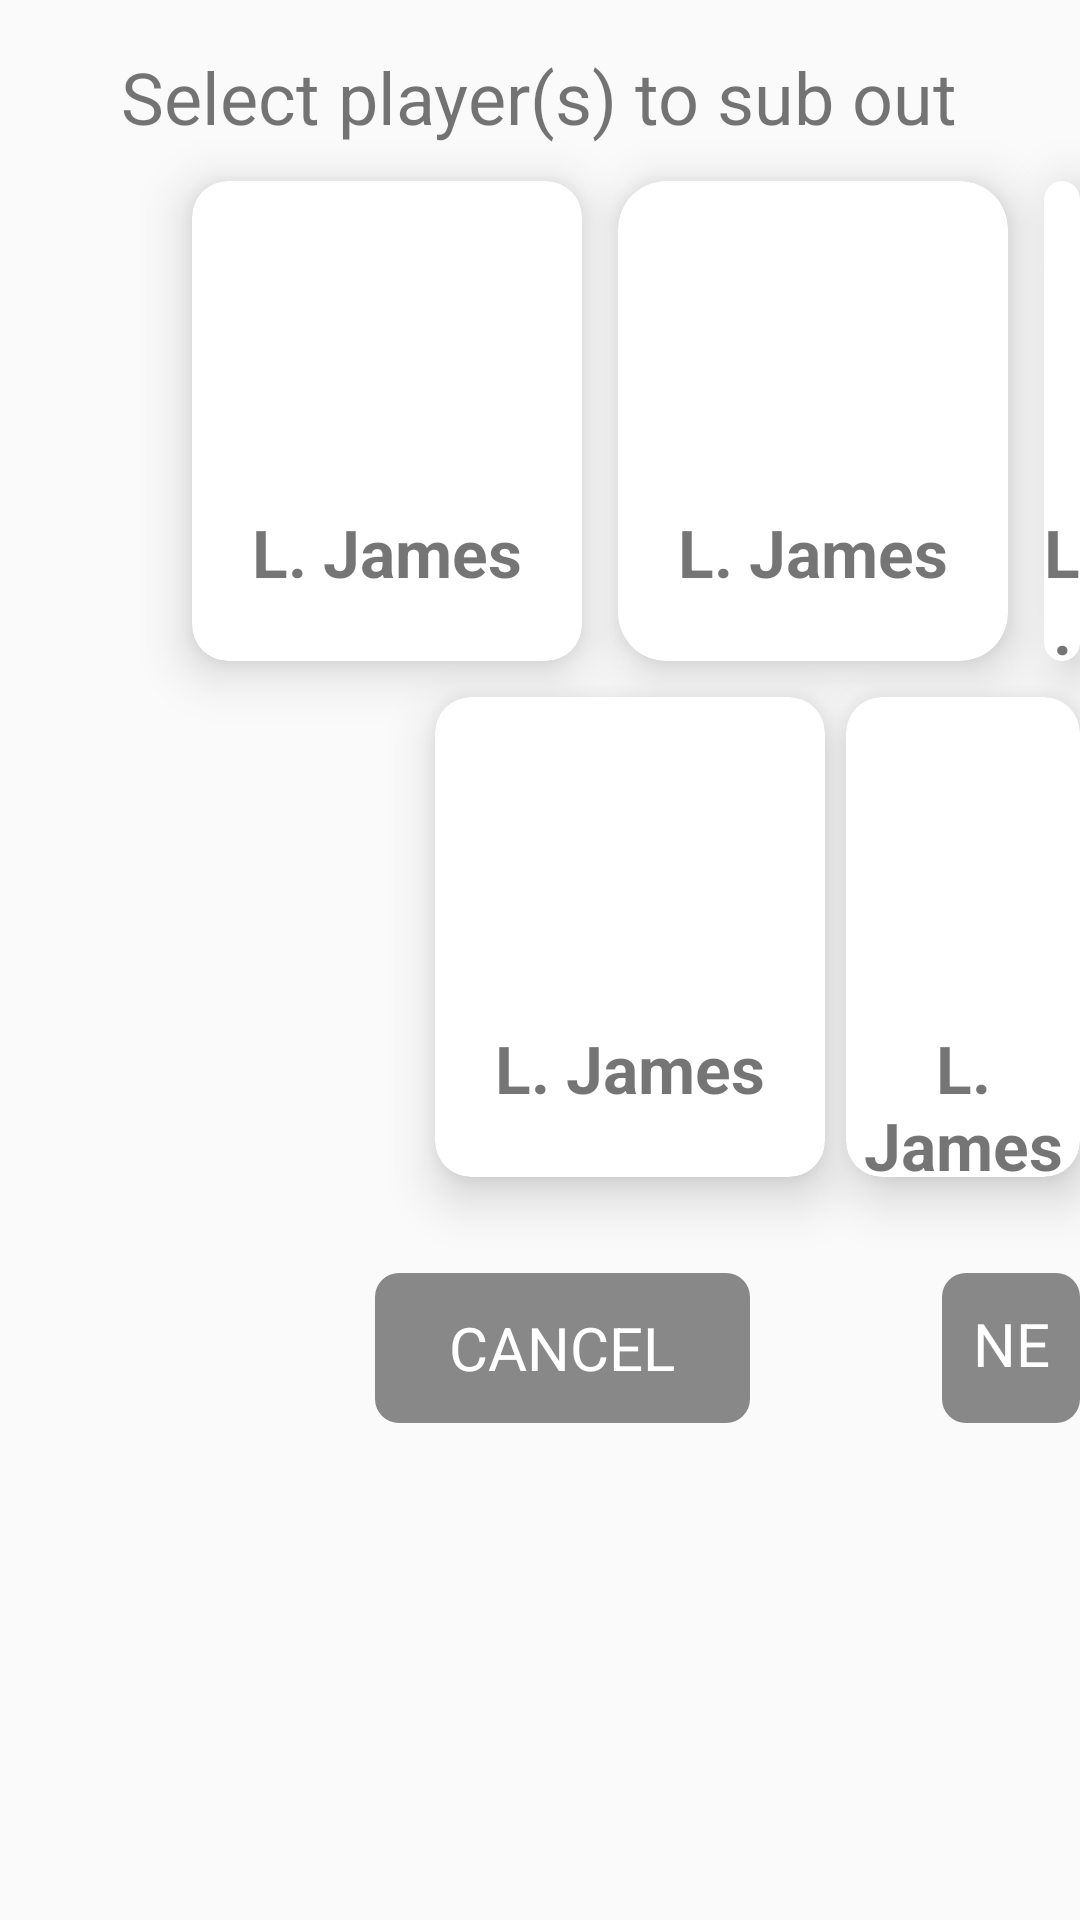

Here is an Android app screen rendered from its layout file. Give the layout XML and the strings, colors and styles it references.
<!-- AndroidManifest.xml: application theme AppTheme -->
<!-- res/layout/dialog_sub.xml -->
<?xml version="1.0" encoding="utf-8"?>
<RelativeLayout xmlns:android="http://schemas.android.com/apk/res/android"
    android:layout_width="match_parent"
    android:layout_height="match_parent"
    xmlns:app="http://schemas.android.com/apk/res-auto"
    android:minHeight="550dp"
    android:minWidth="800dp"
    >


    <TextView
        android:id="@+id/sub_title_text"
        android:layout_width="wrap_content"
        android:layout_height="wrap_content"
        android:layout_centerHorizontal="true"
        android:gravity="center"
        android:text="Select player(s) to sub out"
        android:textSize="24sp"
        android:layout_marginTop="16dp"
        />

    


    

    <android.support.v7.widget.CardView
        android:id="@+id/sub_current_player1"
        android:layout_width="130dp"
        android:layout_height="160dp"
        app:cardCornerRadius="12dp"
        app:cardElevation="10dp"
        android:layout_marginTop="12dp"
        android:layout_marginLeft="64dp"
        android:layout_below="@id/sub_title_text"
        >

        <RelativeLayout
            android:id="@+id/sub_player1_layout"
            android:layout_width="match_parent"
            android:layout_height="match_parent">

            <ImageView
                android:layout_width="85dp"
                android:layout_height="85dp"
                android:background="@drawable/player_pic"
                android:id="@+id/sub_current_image1"
                android:layout_centerHorizontal="true"
                android:layout_marginTop="12dp"
                />

            <TextView
                android:layout_width="wrap_content"
                android:layout_height="wrap_content"
                android:id="@+id/sub_current_name1"
                android:gravity="center"
                android:layout_centerHorizontal="true"
                android:layout_below="@id/sub_current_image1"
                android:text="L. James"
                android:layout_marginTop="12dp"
                android:textSize="22sp"
                android:fontFamily="sans-serif"
                android:textStyle="bold"
                />

        </RelativeLayout>

    </android.support.v7.widget.CardView>
    

    
    <android.support.v7.widget.CardView
        android:id="@+id/sub_current_player2"
        android:layout_width="130dp"
        android:layout_height="160dp"
        app:cardCornerRadius="16dp"
        app:cardElevation="10dp"
        android:layout_marginTop="12dp"
        android:layout_below="@id/sub_title_text"
        android:layout_marginLeft="12dp"
        android:layout_toRightOf="@id/sub_current_player1"
        >

        <RelativeLayout
            android:id="@+id/sub_player2_layout"
            android:layout_width="match_parent"
            android:layout_height="match_parent">

            <ImageView
                android:layout_width="85dp"
                android:layout_height="85dp"
                android:background="@drawable/player_pic"
                android:id="@+id/sub_current_image2"
                android:layout_centerHorizontal="true"
                android:layout_marginTop="12dp"
                />

            <TextView
                android:layout_width="wrap_content"
                android:layout_height="wrap_content"
                android:id="@+id/sub_current_name2"
                android:gravity="center"
                android:layout_centerHorizontal="true"
                android:layout_below="@id/sub_current_image2"
                android:text="L. James"
                android:layout_marginTop="12dp"
                android:textSize="22sp"
                android:fontFamily="sans-serif"
                android:textStyle="bold"
                />

        </RelativeLayout>

    </android.support.v7.widget.CardView>



    

    <android.support.v7.widget.CardView
        android:id="@+id/sub_current_player3"
        android:layout_width="130dp"
        android:layout_height="160dp"
        app:cardCornerRadius="12dp"
        app:cardElevation="10dp"
        android:layout_marginTop="12dp"
        android:layout_marginLeft="12dp"
        android:layout_toRightOf="@id/sub_current_player2"
        android:layout_below="@id/sub_title_text"

        >

        <RelativeLayout
            android:id="@+id/sub_player3_layout"
            android:layout_width="match_parent"
            android:layout_height="match_parent">

            <ImageView
                android:layout_width="85dp"
                android:layout_height="85dp"
                android:background="@drawable/player_pic"
                android:id="@+id/sub_current_image3"
                android:layout_centerHorizontal="true"
                android:layout_marginTop="12dp"
                />

            <TextView
                android:layout_width="wrap_content"
                android:layout_height="wrap_content"
                android:id="@+id/sub_current_name3"
                android:gravity="center"
                android:layout_centerHorizontal="true"
                android:layout_below="@id/sub_current_image3"
                android:text="L. James"
                android:layout_marginTop="12dp"
                android:textSize="22sp"
                android:fontFamily="sans-serif"
                android:textStyle="bold"
                />

        </RelativeLayout>

    </android.support.v7.widget.CardView>
    
    

    <android.support.v7.widget.CardView
        android:id="@+id/sub_current_player4"
        android:layout_width="130dp"
        android:layout_height="160dp"
        app:cardCornerRadius="12dp"
        app:cardElevation="10dp"
        android:layout_marginTop="12dp"
        android:layout_marginLeft="145dp"
        android:layout_below="@id/sub_current_player1"
        >

        <RelativeLayout
            android:id="@+id/sub_player4_layout"
            android:layout_width="match_parent"
            android:layout_height="match_parent">

            <ImageView
                android:layout_width="85dp"
                android:layout_height="85dp"
                android:background="@drawable/player_pic"
                android:id="@+id/sub_current_image4"
                android:layout_centerHorizontal="true"
                android:layout_marginTop="12dp"
                />

            <TextView
                android:layout_width="wrap_content"
                android:layout_height="wrap_content"
                android:id="@+id/sub_current_name4"
                android:gravity="center"
                android:layout_centerHorizontal="true"
                android:layout_below="@id/sub_current_image4"
                android:text="L. James"
                android:layout_marginTop="12dp"
                android:textSize="22sp"
                android:fontFamily="sans-serif"
                android:textStyle="bold"
                />

        </RelativeLayout>

    </android.support.v7.widget.CardView>

    <android.support.v7.widget.CardView
        android:id="@+id/sub_current_player5"
        android:layout_width="130dp"
        android:layout_height="160dp"
        app:cardCornerRadius="12dp"
        app:cardElevation="10dp"
        android:layout_marginTop="12dp"
        android:layout_marginLeft="7dp"
        android:layout_below="@id/sub_current_player1"
        android:layout_toRightOf="@id/sub_current_player4"
        >

        <RelativeLayout
            android:id="@+id/sub_player5_layout"
            android:layout_width="match_parent"
            android:layout_height="match_parent">

            <ImageView
                android:layout_width="85dp"
                android:layout_height="85dp"
                android:background="@drawable/player_pic"
                android:id="@+id/sub_current_image5"
                android:layout_centerHorizontal="true"
                android:layout_marginTop="12dp"
                />

            <TextView
                android:layout_width="wrap_content"
                android:layout_height="wrap_content"
                android:id="@+id/sub_current_name5"
                android:gravity="center"
                android:layout_centerHorizontal="true"
                android:layout_below="@id/sub_current_image5"
                android:text="L. James"
                android:layout_marginTop="12dp"
                android:textSize="22sp"
                android:fontFamily="sans-serif"
                android:textStyle="bold"
                />

        </RelativeLayout>

    </android.support.v7.widget.CardView>
    
    <TextView
        android:id="@+id/sub_button_cancel"
        android:layout_width="125dp"
        android:layout_height="50dp"
        android:gravity="center"
        android:text="CANCEL"
        android:textSize="20sp"
        android:padding="10dp"
        android:textColor="@android:color/white"
        android:background="@drawable/sub_cancel_button"
        android:layout_below="@id/sub_current_player5"
        android:layout_marginTop="32dp"
        android:layout_marginLeft="125dp"
        />

    <TextView
        android:id="@+id/sub_button_confirm"
        android:layout_width="125dp"
        android:layout_height="50dp"
        android:gravity="center"
        android:text="NEXT"
        android:textSize="20sp"
        android:padding="10dp"
        android:textColor="@android:color/white"
        android:background="@drawable/sub_cancel_button"
        android:layout_below="@id/sub_current_player5"
        android:layout_toRightOf="@id/sub_button_cancel"
        android:layout_marginTop="32dp"
        android:layout_marginLeft="64dp"
        />


</RelativeLayout>
<!-- resources referenced by this layout -->
<resources>
  <!-- drawable sub_cancel_button (drawable) -->
  <?xml version="1.0" encoding="utf-8"?>
  <shape xmlns:android="http://schemas.android.com/apk/res/android"
      android:shape="rectangle" >
  
      <corners
          android:bottomLeftRadius="8dp"
          android:bottomRightRadius="8dp"
          android:radius="8dp"
          android:topLeftRadius="8dp"
          android:topRightRadius="8dp" />
  
      <solid android:color="#888888" />
  
      <padding
          android:bottom="0dp"
          android:left="0dp"
          android:right="0dp"
          android:top="0dp" />
  
  </shape>
  <style name="AppTheme" parent="Theme.AppCompat.Light.DarkActionBar">
          
          <item name="colorPrimary">@color/colorPrimary</item>
          <item name="colorPrimaryDark">@color/colorPrimaryDark</item>
          <item name="colorAccent">@color/colorAccent</item>
      </style>
  <color name="colorPrimary">#3F51B5</color>
  <color name="colorPrimaryDark">#303F9F</color>
  <color name="colorAccent">#666666</color>
</resources>
